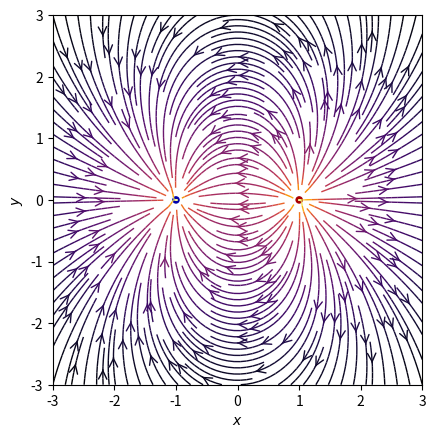
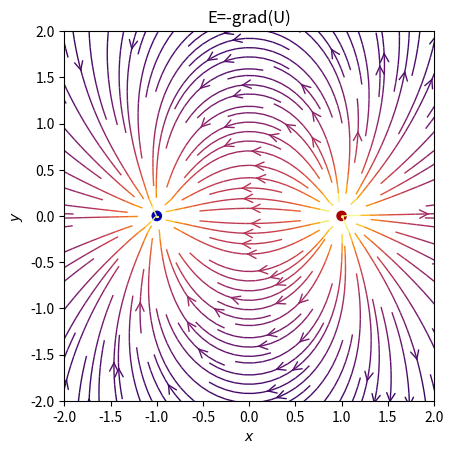

Here is the Python script that generated these plots, in order:
import numpy as np
import matplotlib.pyplot as plt
from matplotlib.patches import Circle

def E(q, r0, x, y):
    """Return the electric field vector E=(Ex,Ey) due to charge q at r0."""
    den = np.hypot(x - r0[0], y - r0[1]) ** 3
    return q * (x - r0[0]) / den, q * (y - r0[1]) / den

# Grid of x, y points
nx, ny = 64, 64
x = np.linspace(-3, 3, nx)
y = np.linspace(-3, 3, ny)
X, Y = np.meshgrid(x, y)

nq = 2 # the number of charges
charges = []
for i in range(nq):
    if i % 2 == 0:
        q = 1
    else:
        q = -1
    charges.append((q, (np.cos(2 * np.pi * i / nq), np.sin(2 * np.pi * i / nq))))
    
# Electric field vector, E=(Ex, Ey), as separate components
Ex, Ey = np.zeros((ny, nx)), np.zeros((ny, nx))
for charge in charges:
    ex, ey = E(*charge, x=X, y=Y)
    Ex += ex
    Ey += ey
    
fig = plt.figure()
ax = fig.add_subplot(111)

# Plot the streamlines with an appropriate colormap and arrow style
color = 2 * np.log(np.hypot(Ex, Ey))
ax.streamplot(x, y, Ex, Ey, color=color, linewidth=1, cmap=plt.cm.inferno,
              density=2, arrowstyle='->', arrowsize=1.5)

# Add filled circles for the charges themselves
charge_colors = {True: '#aa0000', False: '#0000aa'}
for q, pos in charges:
    ax.add_artist(Circle(pos, 0.05, color=charge_colors[q > 0]))

ax.set_xlabel('$x$')
ax.set_ylabel('$y$')
ax.set_xlim(-3, 3)
ax.set_ylim(-3, 3)
ax.set_aspect('equal')
plt.show()



#%%
def U(q, r0, x, y):
    """Return the electric field vector E=(Ex,Ey) due to charge q at r0."""
    den = np.hypot(x - r0[0], y - r0[1])
    return q / den


nq = 2
charges = []
for i in range(nq):
    if i % 2 == 0:
        q = 1
    else:
        q = -1
    charges.append((q, (np.cos(2 * np.pi * i / nq), np.sin(2 * np.pi * i / nq))))
    
U_array = np.zeros((nx, ny))    #set empty to '0'(or something)
for charge in charges:
    delta_U = U(*charge, x=X, y=Y)
    U_array += delta_U


Ey, Ex = np.gradient(-U_array)

fig = plt.figure()
ax = fig.add_subplot(111)

# Plot the streamlines with an appropriate colormap and arrow style
color = 2 * np.log(np.hypot(Ex, Ey))
ax.streamplot(x, y, Ex, Ey, color=color, linewidth=1, cmap=plt.cm.inferno,
              density=2, arrowstyle='->', arrowsize=1.5)

# Add filled circles for the charges themselves
charge_colors = {True: '#aa0000', False: '#0000aa'}
for q, pos in charges:
    ax.add_artist(Circle(pos, 0.05, color=charge_colors[q > 0]))

ax.set_xlabel('$x$')
ax.set_ylabel('$y$')
ax.set_xlim(-2, 2)
ax.set_ylim(-2, 2)
ax.set_aspect('equal')
ax.set_title('E=-grad(U)')
plt.show()
